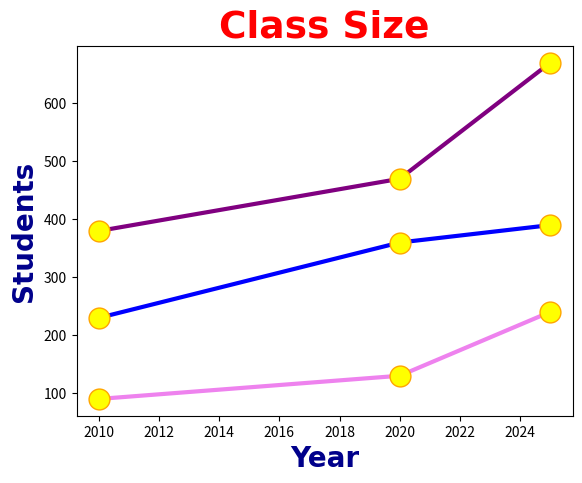

Reproduce this figure in Python.
import matplotlib.pyplot as plt

x = [2010, 2020 , 2025]
y1 = [230 , 360 , 390  ]
y3 = [90 , 130 , 240]
y4 = [380, 470, 670]
line_style = dict(marker="o",
             markersize=15,
             markerfacecolor="yellow",
             markeredgecolor="orange",
             linestyle="solid",
             linewidth=3,
         )
plt.title("Class Size", fontsize=27, family="arial", fontweight="bold", color="red")
plt.xlabel("Year", fontsize=20, family="arial", fontweight="bold", color="darkblue")
plt.ylabel("Students", fontsize=20, family="arial", fontweight="bold", color="darkblue")

plt.plot(x,y1,color="blue",**line_style)
plt.plot(x,y3,color="violet",**line_style)
plt.plot(x,y4,color="purple", **line_style)


plt.show()
